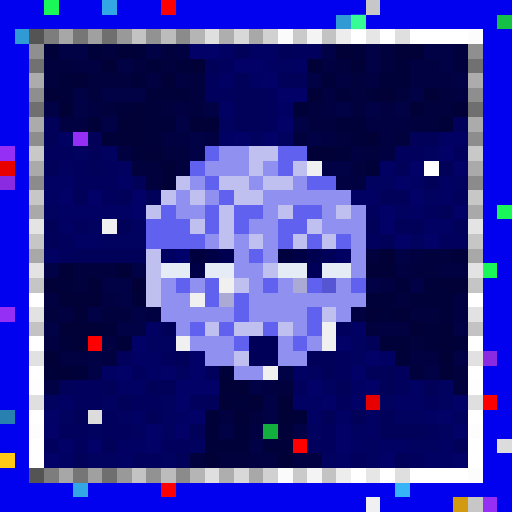
t = 0.00 s
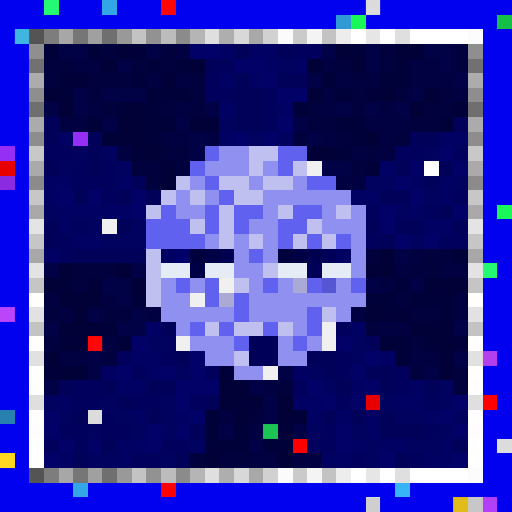
t = 0.56 s
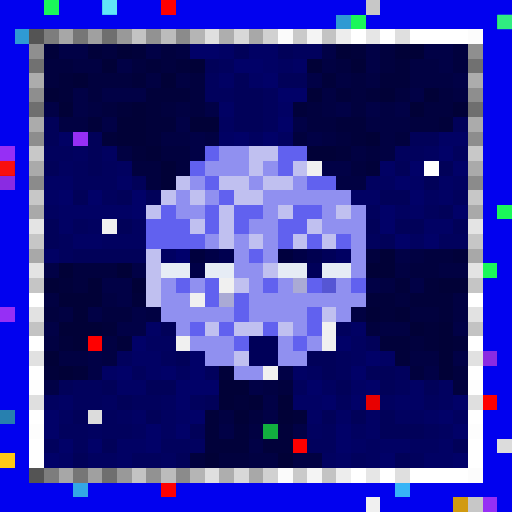
t = 1.13 s
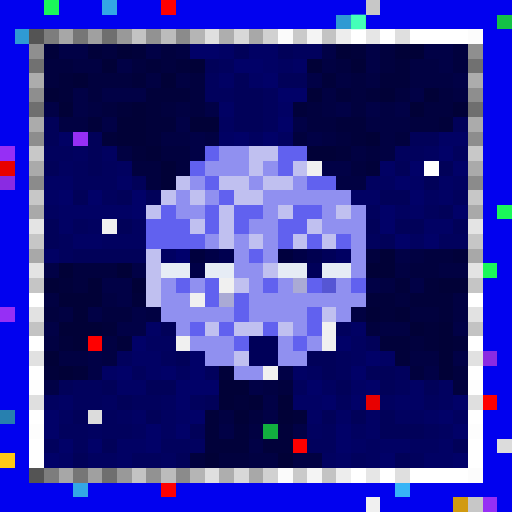
t = 1.69 s
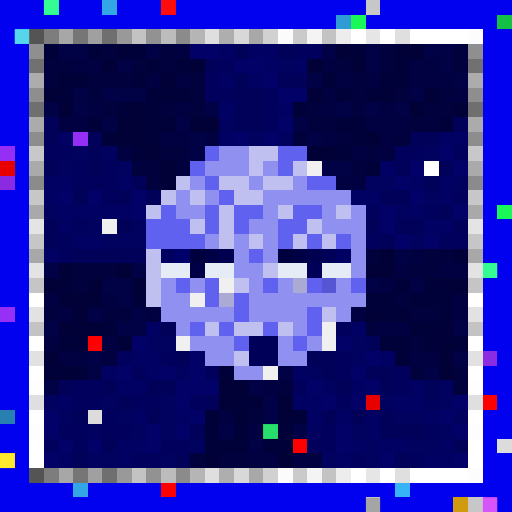
t = 2.25 s
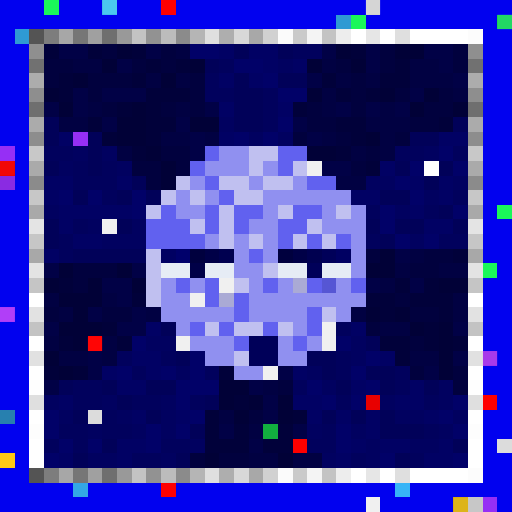
t = 2.82 s

The animated SVG that drew these frames (rendered in a browser with its animation timeline set to each time). Animation: 1 CSS @keyframes rule; one cycle of 3.38 s, repeats indefinitely.

<svg viewBox="0 0 35 35" shape-rendering="crispEdges" xmlns="http://www.w3.org/2000/svg"><style>@keyframes pop{0%,100%{opacity:0}18%{opacity:1}36%{opacity:0}}.a00{animation:pop 1.8s linear 0.00s infinite}.a01{animation:pop 1.8s linear -0.23s infinite}.a02{animation:pop 1.8s linear -0.45s infinite}.a03{animation:pop 1.8s linear -0.68s infinite}.a04{animation:pop 1.8s linear -0.90s infinite}.a05{animation:pop 1.8s linear -1.13s infinite}.a06{animation:pop 1.8s linear -1.35s infinite}.a07{animation:pop 1.8s linear -1.58s infinite}</style><rect width="35" height="35" fill="#0101ef"/><path fill="#1af759" d="M3 0h1v1H3zM24 1h1v1H24zM34 14h1v1H34zM33 18h1v1H33z"/><path fill="#33a7e5" d="M7 0h1v1H7zM5 33h1v1H5z"/><path fill="#ff0000" d="M11 0h1v1H11zM6 23h1v1H6zM33 27h1v1H33zM20 30h1v1H20z"/><path fill="#c7c7c7" d="M25 0h1v1H25zM2 13h1v1H2zM32 13h1v1H32zM32 34h1v1H32z"/><path fill="#2f9ad3" d="M23 1h1v1H23zM1 2h1v1H1z"/><path fill="#14c146" d="M34 1h1v1H34z"/><path fill="#545454" d="M2 2h1v1H2zM2 32h1v1H2z"/><path fill="#7d7d7d" d="M3 2h1v1H3zM3 32h1v1H3z"/><path fill="#a7a7a7" d="M4 2h1v1H4zM4 32h1v1H4z"/><path fill="#767676" d="M5 2h1v1H5zM5 32h1v1H5z"/><path fill="#a0a0a0" d="M6 2h1v1H6zM6 32h1v1H6z"/><path fill="#6f6f6f" d="M7 2h1v1H7zM2 7h1v1H2zM32 7h1v1H32zM7 32h1v1H7z"/><path fill="#999999" d="M8 2h1v1H8zM8 32h1v1H8z"/><path fill="#c3c3c3" d="M9 2h1v1H9zM22 2h1v1H22zM2 22h1v1H2zM32 22h1v1H32zM9 32h1v1H9zM22 32h1v1H22z"/><path fill="#929292" d="M10 2h1v1H10zM10 32h1v1H10z"/><path fill="#bcbcbc" d="M11 2h1v1H11zM11 32h1v1H11z"/><path fill="#8b8b8b" d="M12 2h1v1H12zM2 12h1v1H2zM32 12h1v1H32zM12 32h1v1H12z"/><path fill="#b5b5b5" d="M13 2h1v1H13zM13 32h1v1H13z"/><path fill="#dfdfdf" d="M14 2h1v1H14zM27 2h1v1H27zM2 27h1v1H2zM32 27h1v1H32zM14 32h1v1H14zM27 32h1v1H27z"/><path fill="#aeaeae" d="M15 2h1v1H15zM15 32h1v1H15z"/><path fill="#d8d8d8" d="M16 2h1v1H16zM16 32h1v1H16z"/><path fill="#a8a8a8" d="M17 2h1v1H17zM2 17h1v1H2zM32 17h1v1H32zM17 32h1v1H17z"/><path fill="#d1d1d1" d="M18 2h1v1H18zM18 32h1v1H18z"/><path fill="#fbfbfb" d="M19 2h1v1H19zM19 32h1v1H19z"/><path fill="#cacaca" d="M20 2h1v1H20zM20 32h1v1H20z"/><path fill="#f4f4f4" d="M21 2h1v1H21zM21 32h1v1H21z"/><path fill="#ededed" d="M23 2h1v1H23zM23 32h1v1H23z"/><path fill="#ffffff" d="M24 2h1v1H24zM26 2h1v1H26zM28 2h4v1H28zM29 11h1v1H29zM2 20h1v1H2zM32 20h1v1H32zM2 23h1v1H2zM32 23h1v1H32zM2 25h1v1H2zM32 25h1v1H32zM2 28h1v1H2zM32 28h1v1H32zM2 30h1v1H2zM32 30h1v1H32zM2 31h1v1H2zM32 31h1v1H32zM24 32h1v1H24zM26 32h1v1H26zM28 32h4v1H28z"/><path fill="#e6e6e6" d="M25 2h1v1H25zM25 32h1v1H25z"/><path fill="#fcfcfc" d="M32 2h1v1H32zM32 32h1v1H32z"/><path fill="#8f8f8f" d="M2 3h1v1H2zM32 3h1v1H32z"/><path fill="#01013a" d="M3 3h1v1H3zM6 3h1v1H6zM9 3h1v1H9zM24 3h1v1H24zM10 4h1v1H10zM12 4h1v1H12zM27 4h1v1H27zM4 5h1v1H4zM9 5h1v1H9zM22 5h1v1H22zM26 5h2v1H26zM4 6h1v1H4zM10 6h3v1H10zM23 6h1v1H23zM25 6h1v1H25zM8 7h1v1H8zM10 7h1v1H10zM20 7h1v1H20zM6 8h1v1H6zM10 8h2v1H10zM23 8h2v1H23zM30 8h1v1H30zM7 9h1v1H7zM10 9h1v1H10zM24 9h1v1H24zM9 10h1v1H9zM23 10h1v1H23zM25 11h1v1H25zM31 17h1v1H31zM4 19h1v1H4zM27 19h1v1H27zM29 19h1v1H29zM9 20h1v1H9zM25 20h2v1H25zM28 20h3v1H28zM26 21h1v1H26zM30 21h1v1H30zM7 22h1v1H7zM29 22h1v1H29zM4 23h1v1H4zM8 23h1v1H8zM26 23h2v1H26zM29 23h1v1H29zM31 23h1v1H31zM27 24h1v1H27zM3 25h1v1H3zM5 25h1v1H5zM15 25h1v1H15zM16 27h1v1H16zM14 28h1v1H14zM20 28h1v1H20zM14 29h1v1H14zM16 29h1v1H16zM19 29h1v1H19zM14 30h3v1H14zM18 30h2v1H18z"/><path fill="#010146" d="M4 3h2v1H4zM10 3h1v1H10zM22 3h1v1H22zM25 3h1v1H25zM29 3h2v1H29zM8 4h1v1H8zM25 4h1v1H25zM30 4h1v1H30zM21 5h1v1H21zM31 5h1v1H31zM5 6h1v1H5zM7 6h3v1H7zM28 6h1v1H28zM3 7h1v1H3zM5 7h1v1H5zM14 7h1v1H14zM23 7h1v1H23zM25 7h1v1H25zM27 7h1v1H27zM7 8h1v1H7zM12 8h1v1H12zM20 8h1v1H20zM13 9h1v1H13zM21 9h1v1H21zM13 10h1v1H13zM22 11h2v1H22zM27 17h1v1H27zM3 18h1v1H3zM9 18h1v1H9zM7 19h2v1H7zM25 19h1v1H25zM28 19h1v1H28zM8 20h1v1H8zM6 21h1v1H6zM9 21h1v1H9zM3 22h1v1H3zM8 22h2v1H8zM31 22h1v1H31zM6 24h1v1H6zM31 24h1v1H31zM6 25h1v1H6zM19 25h1v1H19zM29 25h1v1H29zM3 26h1v1H3zM17 26h1v1H17zM18 27h1v1H18zM18 28h1v1H18zM15 29h1v1H15zM20 29h1v1H20zM17 30h1v1H17z"/><path fill="#01013e" d="M7 3h1v1H7zM11 3h1v1H11zM26 3h1v1H26zM31 3h1v1H31zM3 4h2v1H3zM9 4h1v1H9zM11 4h1v1H11zM23 4h1v1H23zM26 4h1v1H26zM31 4h1v1H31zM3 5h1v1H3zM6 5h3v1H6zM13 5h1v1H13zM24 5h1v1H24zM6 6h1v1H6zM13 6h1v1H13zM24 6h1v1H24zM27 6h1v1H27zM30 6h1v1H30zM7 7h1v1H7zM11 7h1v1H11zM13 7h1v1H13zM21 7h1v1H21zM24 7h1v1H24zM29 7h2v1H29zM21 8h2v1H21zM28 8h2v1H28zM20 9h1v1H20zM23 9h1v1H23zM27 9h1v1H27zM11 10h2v1H11zM25 10h1v1H25zM9 11h2v1H9zM12 11h1v1H12zM24 11h1v1H24zM10 12h1v1H10zM25 17h1v1H25zM29 17h2v1H29zM5 18h3v1H5zM28 18h2v1H28zM5 19h1v1H5zM27 20h1v1H27zM3 21h1v1H3zM7 21h2v1H7zM28 21h2v1H28zM25 22h1v1H25zM28 23h1v1H28zM28 25h1v1H28zM31 25h1v1H31zM19 26h1v1H19zM31 26h1v1H31zM17 28h1v1H17zM13 31h1v1H13zM15 31h2v1H15z"/><path fill="#010137" d="M8 3h1v1H8zM23 3h1v1H23zM27 3h2v1H27zM7 4h1v1H7zM13 4h1v1H13zM21 4h1v1H21zM24 4h1v1H24zM5 5h1v1H5zM11 5h1v1H11zM3 6h1v1H3zM21 6h1v1H21zM26 6h1v1H26zM29 6h1v1H29zM4 7h1v1H4zM9 7h1v1H9zM28 7h1v1H28zM31 7h1v1H31zM8 8h2v1H8zM13 8h2v1H13zM8 9h2v1H8zM25 9h1v1H25zM10 10h1v1H10zM21 10h2v1H21zM11 11h1v1H11zM11 12h1v1H11zM26 17h1v1H26zM4 18h1v1H4zM8 18h1v1H8zM25 18h2v1H25zM3 19h1v1H3zM6 19h1v1H6zM9 19h1v1H9zM30 19h2v1H30zM4 20h3v1H4zM5 21h1v1H5zM25 21h1v1H25zM27 21h1v1H27zM4 22h3v1H4zM28 22h1v1H28zM30 22h1v1H30zM5 23h1v1H5zM30 23h1v1H30zM3 24h1v1H3zM30 24h1v1H30zM4 25h1v1H4zM30 25h1v1H30zM15 26h2v1H15zM15 27h1v1H15zM17 27h1v1H17zM19 27h1v1H19zM16 28h1v1H16zM19 28h1v1H19zM14 31h1v1H14zM19 31h1v1H19z"/><path fill="#010142" d="M12 3h1v1H12zM5 4h2v1H5zM22 4h1v1H22zM28 4h2v1H28zM10 5h1v1H10zM12 5h1v1H12zM23 5h1v1H23zM25 5h1v1H25zM28 5h3v1H28zM22 6h1v1H22zM31 6h1v1H31zM6 7h1v1H6zM12 7h1v1H12zM22 7h1v1H22zM26 7h1v1H26zM4 8h2v1H4zM25 8h3v1H25zM11 9h2v1H11zM14 9h1v1H14zM22 9h1v1H22zM26 9h1v1H26zM8 10h1v1H8zM24 10h1v1H24zM26 10h1v1H26zM23 12h2v1H23zM28 17h1v1H28zM27 18h1v1H27zM30 18h2v1H30zM26 19h1v1H26zM3 20h1v1H3zM7 20h1v1H7zM31 20h1v1H31zM4 21h1v1H4zM10 21h1v1H10zM24 21h1v1H24zM31 21h1v1H31zM26 22h2v1H26zM3 23h1v1H3zM7 23h1v1H7zM4 24h2v1H4zM7 24h1v1H7zM28 24h2v1H28zM18 26h1v1H18zM15 28h1v1H15zM17 29h1v1H17zM17 31h2v1H17zM20 31h2v1H20z"/><path fill="#010168" d="M13 3h2v1H13zM16 4h2v1H16zM18 5h1v1H18zM19 6h2v1H19zM19 8h1v1H19zM16 9h1v1H16zM18 9h1v1H18zM30 10h1v1H30zM28 11h1v1H28zM31 11h1v1H31zM27 12h1v1H27zM4 13h1v1H4zM6 13h1v1H6zM9 13h1v1H9zM28 13h1v1H28zM9 14h1v1H9zM26 14h1v1H26zM31 14h1v1H31zM26 15h1v1H26zM27 16h1v1H27zM29 16h1v1H29zM9 23h1v1H9zM23 23h1v1H23zM13 24h1v1H13zM25 24h1v1H25zM8 25h1v1H8zM11 25h1v1H11zM13 25h1v1H13zM24 25h1v1H24zM12 26h3v1H12zM21 26h1v1H21zM25 26h1v1H25zM12 27h1v1H12zM22 27h1v1H22zM24 27h1v1H24zM31 27h1v1H31zM3 28h1v1H3zM13 28h1v1H13zM30 28h1v1H30zM3 29h1v1H3zM10 29h1v1H10zM12 29h1v1H12zM23 29h1v1H23zM31 29h1v1H31zM4 30h1v1H4zM6 30h1v1H6zM10 30h1v1H10zM23 30h1v1H23zM3 31h1v1H3zM26 31h1v1H26zM31 31h1v1H31z"/><path fill="#010164" d="M15 3h1v1H15zM17 3h2v1H17zM18 4h1v1H18zM20 4h1v1H20zM15 5h1v1H15zM17 5h1v1H17zM15 7h1v1H15zM19 7h1v1H19zM4 9h1v1H4zM15 9h1v1H15zM30 9h2v1H30zM26 11h1v1H26zM3 12h2v1H3zM8 12h1v1H8zM28 12h1v1H28zM30 12h1v1H30zM3 13h1v1H3zM24 13h2v1H24zM30 13h1v1H30zM4 14h5v1H4zM28 14h1v1H28zM4 15h1v1H4zM29 15h2v1H29zM5 16h2v1H5zM3 17h1v1H3zM10 22h1v1H10zM24 22h1v1H24zM9 24h2v1H9zM26 24h1v1H26zM7 25h1v1H7zM10 25h1v1H10zM20 25h1v1H20zM8 26h2v1H8zM24 26h1v1H24zM28 26h1v1H28zM4 27h1v1H4zM20 27h2v1H20zM27 27h2v1H27zM9 28h1v1H9zM12 28h1v1H12zM21 28h1v1H21zM23 28h1v1H23zM25 28h1v1H25zM29 28h1v1H29zM25 29h1v1H25zM8 30h2v1H8zM24 30h1v1H24zM26 30h2v1H26zM30 30h1v1H30zM4 31h1v1H4zM8 31h1v1H8zM23 31h1v1H23zM29 31h2v1H29z"/><path fill="#010159" d="M16 3h1v1H16zM19 3h1v1H19zM14 4h1v1H14zM16 5h1v1H16zM19 5h2v1H19zM16 6h2v1H16zM16 7h2v1H16zM3 8h1v1H3zM16 8h2v1H16zM31 8h1v1H31zM3 9h1v1H3zM6 9h1v1H6zM28 9h2v1H28zM6 10h1v1H6zM3 11h1v1H3zM6 11h1v1H6zM27 11h1v1H27zM30 11h1v1H30zM9 12h1v1H9zM29 12h1v1H29zM5 13h1v1H5zM8 13h1v1H8zM10 13h1v1H10zM26 13h2v1H26zM30 14h1v1H30zM3 15h1v1H3zM8 15h1v1H8zM25 15h1v1H25zM27 15h2v1H27zM31 15h1v1H31zM3 16h1v1H3zM26 16h1v1H26zM5 17h5v1H5zM11 22h1v1H11zM25 23h1v1H25zM12 24h1v1H12zM21 24h2v1H21zM22 25h1v1H22zM25 25h2v1H25zM4 26h1v1H4zM7 26h1v1H7zM10 26h2v1H10zM23 26h1v1H23zM26 26h1v1H26zM29 26h1v1H29zM8 27h1v1H8zM14 27h1v1H14zM5 28h1v1H5zM10 28h1v1H10zM22 28h1v1H22zM24 28h1v1H24zM26 28h1v1H26zM13 29h1v1H13zM26 29h3v1H26zM7 30h1v1H7zM31 30h1v1H31zM5 31h1v1H5zM12 31h1v1H12zM27 31h1v1H27z"/><path fill="#01015d" d="M20 3h2v1H20zM15 4h1v1H15zM14 5h1v1H14zM14 6h2v1H14zM18 6h1v1H18zM18 7h1v1H18zM18 8h1v1H18zM3 10h2v1H3zM27 10h2v1H27zM31 10h1v1H31zM5 11h1v1H5zM7 11h1v1H7zM5 12h3v1H5zM7 13h1v1H7zM31 13h1v1H31zM25 14h1v1H25zM29 14h1v1H29zM5 15h1v1H5zM4 16h1v1H4zM25 16h1v1H25zM30 16h2v1H30zM4 17h1v1H4zM23 22h1v1H23zM8 24h1v1H8zM11 24h1v1H11zM23 24h1v1H23zM9 25h1v1H9zM14 25h1v1H14zM23 25h1v1H23zM27 25h1v1H27zM5 26h2v1H5zM20 26h1v1H20zM27 26h1v1H27zM5 27h2v1H5zM9 27h2v1H9zM13 27h1v1H13zM23 27h1v1H23zM29 27h1v1H29zM7 28h1v1H7zM4 29h2v1H4zM7 29h2v1H7zM22 29h1v1H22zM29 29h1v1H29zM3 30h1v1H3zM5 30h1v1H5zM11 30h2v1H11zM21 30h2v1H21zM9 31h2v1H9zM24 31h1v1H24zM28 31h1v1H28z"/><path fill="#717171" d="M2 4h1v1H2zM32 4h1v1H32z"/><path fill="#010160" d="M19 4h1v1H19zM15 8h1v1H15zM17 9h1v1H17zM19 9h1v1H19zM5 10h1v1H5zM7 10h1v1H7zM29 10h1v1H29zM4 11h1v1H4zM8 11h1v1H8zM25 12h2v1H25zM31 12h1v1H31zM29 13h1v1H29zM3 14h1v1H3zM27 14h1v1H27zM6 15h1v1H6zM9 15h1v1H9zM7 16h3v1H7zM28 16h1v1H28zM10 23h2v1H10zM24 23h1v1H24zM24 24h1v1H24zM12 25h1v1H12zM21 25h1v1H21zM22 26h1v1H22zM30 26h1v1H30zM3 27h1v1H3zM7 27h1v1H7zM11 27h1v1H11zM26 27h1v1H26zM30 27h1v1H30zM4 28h1v1H4zM8 28h1v1H8zM11 28h1v1H11zM27 28h2v1H27zM31 28h1v1H31zM6 29h1v1H6zM9 29h1v1H9zM11 29h1v1H11zM21 29h1v1H21zM24 29h1v1H24zM30 29h1v1H30zM13 30h1v1H13zM25 30h1v1H25zM28 30h2v1H28zM6 31h2v1H6zM11 31h1v1H11zM22 31h1v1H22zM25 31h1v1H25z"/><path fill="#acacac" d="M2 5h1v1H2zM32 5h1v1H32z"/><path fill="#8e8e8e" d="M2 6h1v1H2zM32 6h1v1H32z"/><path fill="#ababab" d="M2 8h1v1H2zM32 8h1v1H32z"/><path fill="#8d8d8d" d="M2 9h1v1H2zM32 9h1v1H32z"/><path fill="#962ff5" d="M5 9h1v1H5zM0 10h1v1H0zM0 21h1v1H0zM33 34h1v1H33z"/><path fill="#c8c8c8" d="M2 10h1v1H2zM32 10h1v1H32z"/><path fill="#6161ef" d="M14 10h1v1H14zM19 10h2v1H19zM13 11h1v1H13zM19 11h1v1H19zM14 12h1v1H14zM21 12h2v1H21zM15 13h1v1H15zM11 14h1v1H11zM14 14h1v1H14zM16 14h2v1H16zM20 14h2v1H20zM10 15h3v1H10zM14 15h1v1H14zM16 15h1v1H16zM19 15h2v1H19zM10 16h4v1H10zM19 16h1v1H19zM21 16h1v1H21zM23 16h1v1H23zM17 17h1v1H17zM12 19h1v1H12zM14 19h1v1H14zM18 19h1v1H18zM21 19h1v1H21zM24 19h1v1H24zM14 20h1v1H14zM16 20h1v1H16zM16 21h1v1H16zM21 21h1v1H21zM13 22h1v1H13zM15 22h1v1H15zM18 22h1v1H18zM21 22h1v1H21zM16 23h1v1H16zM20 23h1v1H20z"/><path fill="#9090f0" d="M15 10h2v1H15zM14 11h3v1H14zM18 11h1v1H18zM13 12h1v1H13zM17 12h1v1H17zM20 12h1v1H20zM12 13h1v1H12zM14 13h1v1H14zM18 13h6v1H18zM12 14h2v1H12zM18 14h1v1H18zM22 14h1v1H22zM24 14h1v1H24zM17 15h2v1H17zM22 15h3v1H22zM14 16h1v1H14zM16 16h1v1H16zM18 16h1v1H18zM24 16h1v1H24zM16 17h1v1H16zM18 17h1v1H18zM24 17h1v1H24zM16 18h2v1H16zM24 18h1v1H24zM11 19h1v1H11zM13 19h1v1H13zM17 19h1v1H17zM19 19h1v1H19zM23 19h1v1H23zM11 20h2v1H11zM17 20h8v1H17zM11 21h5v1H11zM17 21h4v1H17zM23 21h1v1H23zM12 22h1v1H12zM20 22h1v1H20zM13 23h3v1H13zM19 23h1v1H19zM21 23h1v1H21zM14 24h2v1H14zM19 24h2v1H19zM16 25h2v1H16z"/><path fill="#c0c0f0" d="M17 10h2v1H17zM17 11h1v1H17zM20 11h1v1H20zM12 12h1v1H12zM15 12h2v1H15zM18 12h2v1H18zM11 13h1v1H11zM13 13h1v1H13zM16 13h2v1H16zM10 14h1v1H10zM15 14h1v1H15zM19 14h1v1H19zM23 14h1v1H23zM13 15h1v1H13zM15 15h1v1H15zM21 15h1v1H21zM15 16h1v1H15zM17 16h1v1H17zM20 16h1v1H20zM22 16h1v1H22zM10 17h1v1H10zM10 18h1v1H10zM18 18h1v1H18zM10 19h1v1H10zM16 19h1v1H16zM10 20h1v1H10zM22 21h1v1H22zM14 22h1v1H14zM16 22h2v1H16zM19 22h1v1H19zM16 24h1v1H16z"/><path fill="#e80000" d="M0 11h1v1H0zM25 27h1v1H25z"/><path fill="#aaaaaa" d="M2 11h1v1H2zM32 11h1v1H32z"/><path fill="#f0f0f0" d="M21 11h1v1H21zM7 15h1v1H7zM15 19h1v1H15zM13 20h1v1H13zM22 22h1v1H22zM12 23h1v1H12zM22 23h1v1H22zM18 25h1v1H18zM25 34h1v1H25z"/><path fill="#8a2be2" d="M0 12h1v1H0zM33 24h1v1H33z"/><path fill="#a9a9a9" d="M2 14h1v1H2zM32 14h1v1H32z"/><path fill="#e4e4e4" d="M2 15h1v1H2zM32 15h1v1H32z"/><path fill="#c6c6c6" d="M2 16h1v1H2zM32 16h1v1H32z"/><path fill="#000062" d="M11 17h1v1H11zM23 17h1v1H23z"/><path fill="#00006b" d="M12 17h1v1H12z"/><path fill="#00003e" d="M13 17h1v1H13zM19 17h1v1H19z"/><path fill="#000047" d="M14 17h1v1H14zM20 17h1v1H20zM13 18h1v1H13z"/><path fill="#000050" d="M15 17h1v1H15zM21 17h1v1H21z"/><path fill="#000059" d="M22 17h1v1H22zM21 18h1v1H21zM17 23h2v1H17zM17 24h2v1H17z"/><path fill="#e3e3e3" d="M2 18h1v1H2zM32 18h1v1H32z"/><path fill="#e6ecf5" d="M11 18h2v1H11zM14 18h2v1H14zM19 18h2v1H19zM22 18h2v1H22z"/><path fill="#c5c5c5" d="M2 19h1v1H2zM32 19h1v1H32z"/><path fill="#aaaad5" d="M20 19h1v1H20zM15 20h1v1H15z"/><path fill="#5656d4" d="M22 19h1v1H22z"/><path fill="#e2e2e2" d="M2 21h1v1H2zM32 21h1v1H32z"/><path fill="#e1e1e1" d="M2 24h1v1H2zM32 24h1v1H32z"/><path fill="#fefefe" d="M2 26h1v1H2zM32 26h1v1H32z"/><path fill="#2780af" d="M0 28h1v1H0z"/><path fill="#dcdcdc" d="M6 28h1v1H6zM34 30h1v1H34z"/><path fill="#fdfdfd" d="M2 29h1v1H2zM32 29h1v1H32z"/><path fill="#12af3f" d="M18 29h1v1H18z"/><path fill="#ffc915" d="M0 31h1v1H0z"/><path fill="#fe0000" d="M11 33h1v1H11z"/><path fill="#37b4f7" d="M27 33h1v1H27z"/><path fill="#d19a10" d="M31 34h1v1H31z"/><g fill="#47ffbd"><rect x="3" y="0" width="1" height="1" class="a00"/><rect x="24" y="1" width="1" height="1" class="a02"/><rect x="33" y="18" width="1" height="1" class="a00"/></g><rect x="7" y="0" width="1" height="1" fill="#76ffff" class="a04"/><g fill="#ff1616"><rect x="11" y="0" width="1" height="1" class="a00"/><rect x="0" y="11" width="1" height="1" class="a04"/><rect x="6" y="23" width="1" height="1" class="a06"/></g><rect x="25" y="0" width="1" height="1" fill="#ffffff" class="a06"/><rect x="34" y="1" width="1" height="1" fill="#3cff9a" class="a04"/><rect x="1" y="2" width="1" height="1" fill="#6effff" class="a00"/><g fill="#ff6eff"><rect x="0" y="21" width="1" height="1" class="a06"/><rect x="33" y="34" width="1" height="1" class="a00"/></g><rect x="33" y="24" width="1" height="1" fill="#ff67ff" class="a06"/><rect x="18" y="29" width="1" height="1" fill="#38ff8c" class="a00"/><rect x="0" y="31" width="1" height="1" fill="#ffff3e" class="a00"/><rect x="25" y="34" width="1" height="1" fill="#747474" class="a00"/><rect x="31" y="34" width="1" height="1" fill="#ffff34" class="a06"/></svg>
